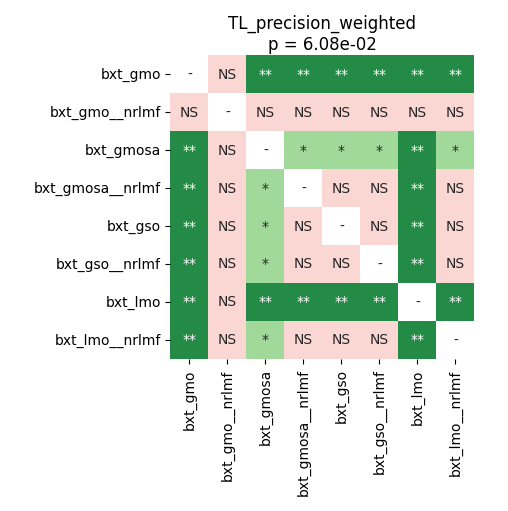

The data file committed next to this chart (first rows):
	bxt_gmo	bxt_gmo__nrlmf	bxt_gmosa	bxt_gmosa__nrlmf	bxt_gso	bxt_gso__nrlmf	bxt_lmo	bxt_lmo__nrlmf
bxt_gmo	1.0	0.1238	0.006076	0.006076	0.006076	0.006076	0.009943	0.006076
bxt_gmo__nrlmf	0.1238	1.0	0.1238	0.2242	0.2461	0.2461	0.6481	0.3084
bxt_gmosa	0.006076	0.1238	1.0	0.01823	0.01488	0.01823	0.006076	0.01488
bxt_gmosa__nrlmf	0.006076	0.2242	0.01823	1.0	0.3849	0.7695	0.006076	0.3084
bxt_gso	0.006076	0.2461	0.01488	0.3849	1.0	0.122	0.006076	0.1128
bxt_gso__nrlmf	0.006076	0.2461	0.01823	0.7695	0.122	1.0	0.006076	0.2829
bxt_lmo	0.009943	0.6481	0.006076	0.006076	0.006076	0.006076	1.0	0.009943
bxt_lmo__nrlmf	0.006076	0.3084	0.01488	0.3084	0.1128	0.2829	0.009943	1.0
